Run: headless pygame with SDL's dummy video driver; simulated clock (each Clock.tick advances the game by its frame time, no real sleeping); random seed 0; keys injected as events and as key.get_pressed() state; no mouse input.
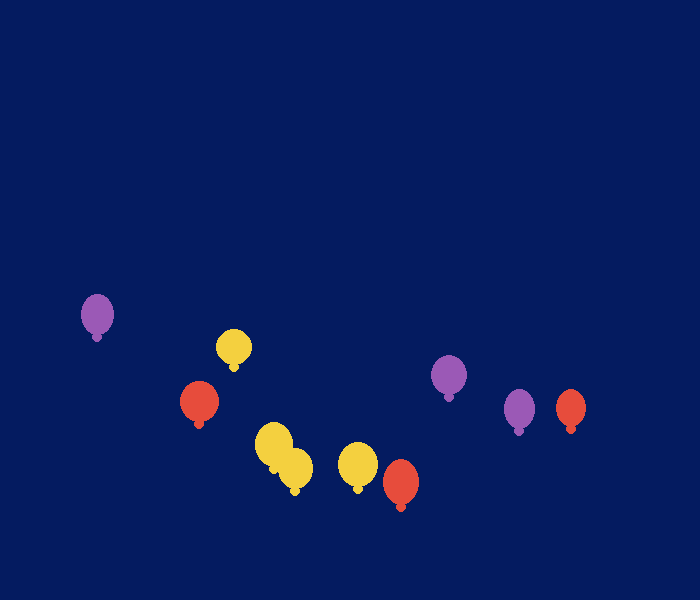
Frame 1 of 4 · flips 1–60 · no input
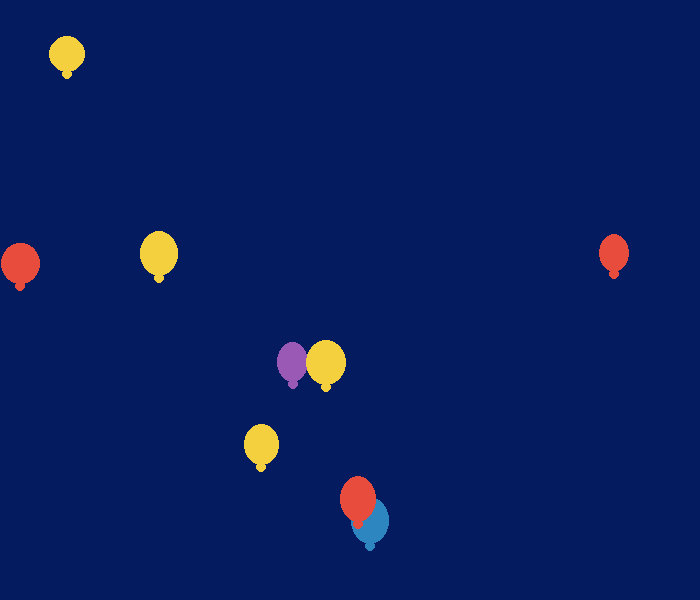
Frame 2 of 4 · flips 61–180 · tapped SPACE, RETURN · held RIGHT (→), D
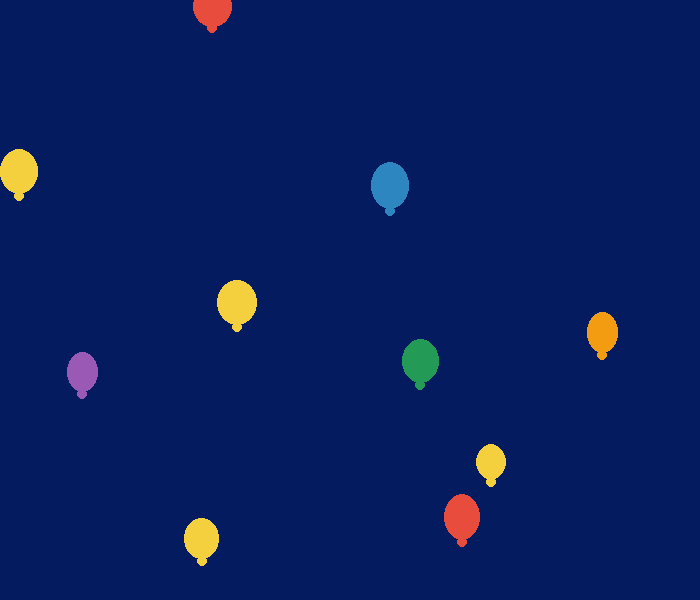
Frame 3 of 4 · flips 181–300 · held DOWN (↓), S
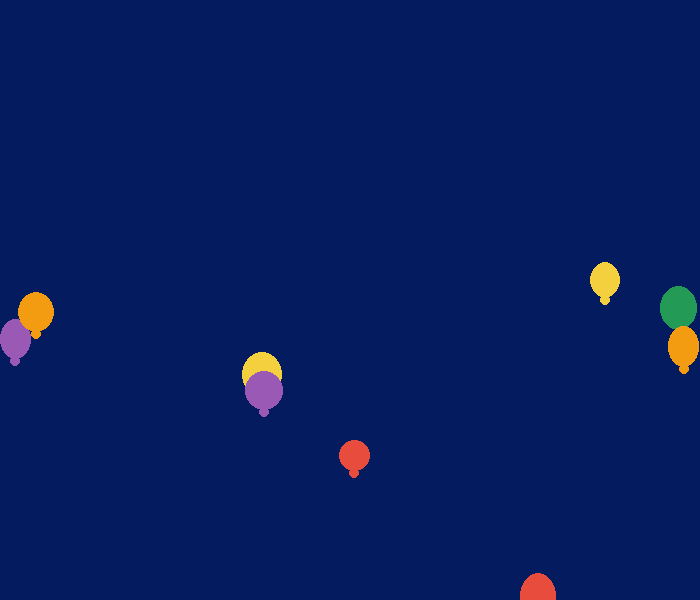
Frame 4 of 4 · flips 301–420 · held LEFT (←), A, UP (↑), W

The pygame program that drew these frames:

import pygame
import sys
import random
from math import *

pygame.init()

width = 700
height = 600

display = pygame.display.set_mode((width, height))
pygame.display.set_caption("Balloon Shooter Game")
clock = pygame.time.Clock()

margin = 100
lowerBound = 100

score = 0

white = (230, 230, 230)
lightBlue = (4, 27, 96)
red = (231, 76, 60)
lightGreen = (25, 111, 61)
darkGray = (40, 55, 71)
darkBlue = (64, 178, 239)
green = (35, 155, 86)
yellow = (244, 208, 63)
blue = (46, 134, 193)
purple = (155, 89, 182)
orange = (243, 156, 18)

font = pygame.font.SysFont("Arial", 25)

class Balloon:
    def __init__(self, speed):
        self.a = random.randint(30, 40)
        self.b = self.a + random.randint(0, 10)
        self.x = random.randrange(margin, width - self.a - margin)
        self.y = height - lowerBound
        self.angle = 90
        self.speed = -speed
        self.proPool= [-1, -1, -1, 0, 0, 0, 0, 1, 1, 1]
        self.color = random.choice([red, green, purple, orange, yellow, blue])
        
    def move(self):
        direct = random.choice(self.proPool)

        if direct == -1:
            self.angle += -10
        elif direct == 0:
            self.angle += 0
        else:
            self.angle += 10

        self.y += self.speed*sin(radians(self.angle))
        self.x += self.speed*cos(radians(self.angle))

        if (self.x + self.a > width) or (self.x < 0):
            if self.y > height/5:
                self.x -= self.speed*cos(radians(self.angle)) 
            else:
                self.reset()
        if self.y + self.b < 0 or self.y > height + 30:
            self.reset()
            
    def show(self):
        pygame.draw.ellipse(display, self.color, (self.x, self.y, self.a, self.b))
        pygame.draw.ellipse(display, self.color, (self.x + self.a/2 - 5, self.y + self.b - 3, 10, 10))
            
    
                
    def reset(self):
        self.a = random.randint(30, 40)
        self.b = self.a + random.randint(0, 10)
        self.x = random.randrange(margin, width - self.a - margin)
        self.y = height - lowerBound 
        self.angle = 90
        self.speed -= 0.003
        self.proPool = [-1, -1, -1, 0, 0, 0, 0, 1, 1, 1]
        self.color = random.choice([red, green, purple, orange, yellow, blue])
       
balloons = []
noBalloon = 10
for i in range(noBalloon):
    obj = Balloon(random.choice([1, 1, 2, 2, 2, 2, 3, 3, 3, 4]))
    balloons.append(obj)



    
def close():
    pygame.quit()
    sys.exit()
    
def game():
    global score
    loop = True

    while loop:
        for event in pygame.event.get():
            if event.type == pygame.QUIT:
                close()
            if event.type == pygame.KEYDOWN:
                if event.key == pygame.K_q:
                    close()
                if event.key == pygame.K_r:
                    score = 0
                    game()

            

        display.fill(lightBlue)
        
        for i in range(noBalloon):
            balloons[i].show()

        
        
        for i in range(noBalloon):
            balloons[i].move()

        
        
        pygame.display.update()
        clock.tick(60)
        
game()
